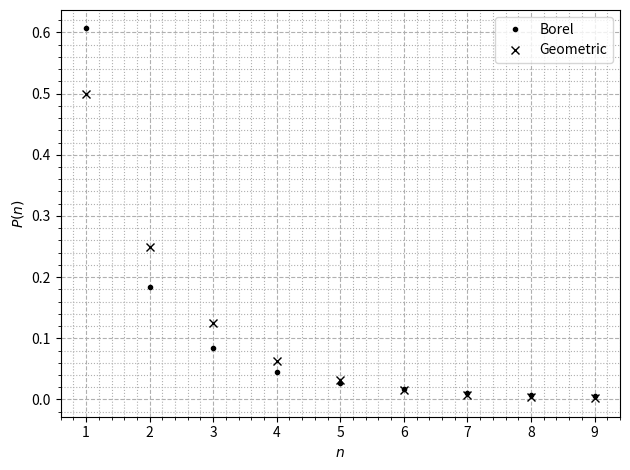

The matplotlib source for this figure:
import numpy as np
from matplotlib import pyplot as plt
from scipy import special

n = np.arange(1, 10)
mean = 2

########################

def mean2param(mean):
    # mean geom = 1/(1-p)
    # mean borel = 1/(1-mu), the same formula
    return 1 - 1 / mean

def borel(n, mu):
    effmu = mu * n
    return np.exp(-effmu) * effmu ** (n - 1) / special.factorial(n)

def geom(n, p):
    # p is 1 - p respect to the conventional definition
    return p ** (n - 1) * (1 - p)

fig, ax = plt.subplots(num='borelgeom', clear=True)

param = mean2param(mean)
ax.plot(n, borel(n, param), '.k', label='Borel')
ax.plot(n, geom(n, param), 'xk', label='Geometric')

ax.legend()
ax.set_xlabel('$n$')
ax.set_ylabel('$P(n)$')
ax.minorticks_on()
ax.grid(which='major', linestyle='--')
ax.grid(which='minor', linestyle=':')

fig.tight_layout()
fig.show()
